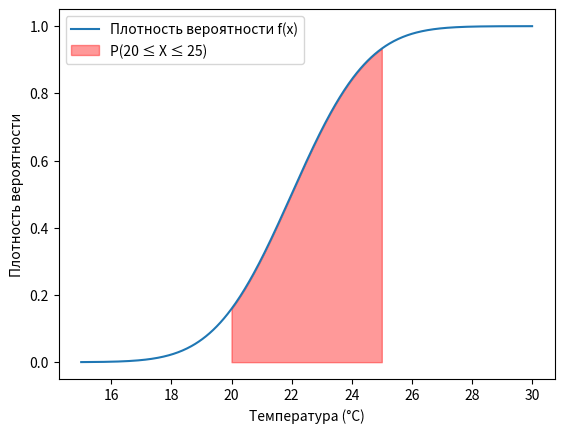

Here is the Python script that generated this plot:
import numpy as np
import matplotlib.pyplot as plt
from scipy.stats import norm

# параметры распределения
mu, sigma = 22, 2
x = np.linspace(15, 30, 500)
y = norm.cdf(x, mu, sigma)
# интервал
x_fill = np.linspace(20, 25, 200)
y_fill = norm.cdf(x_fill, mu, sigma)
plt.plot(x, y, label="Плотность вероятности f(x)")
plt.fill_between(x_fill, y_fill, alpha=0.4, color="red", label="P(20 ≤ X ≤ 25)")
plt.xlabel("Температура (°C)")
plt.ylabel("Плотность вероятности")
plt.legend()
plt.show() 
